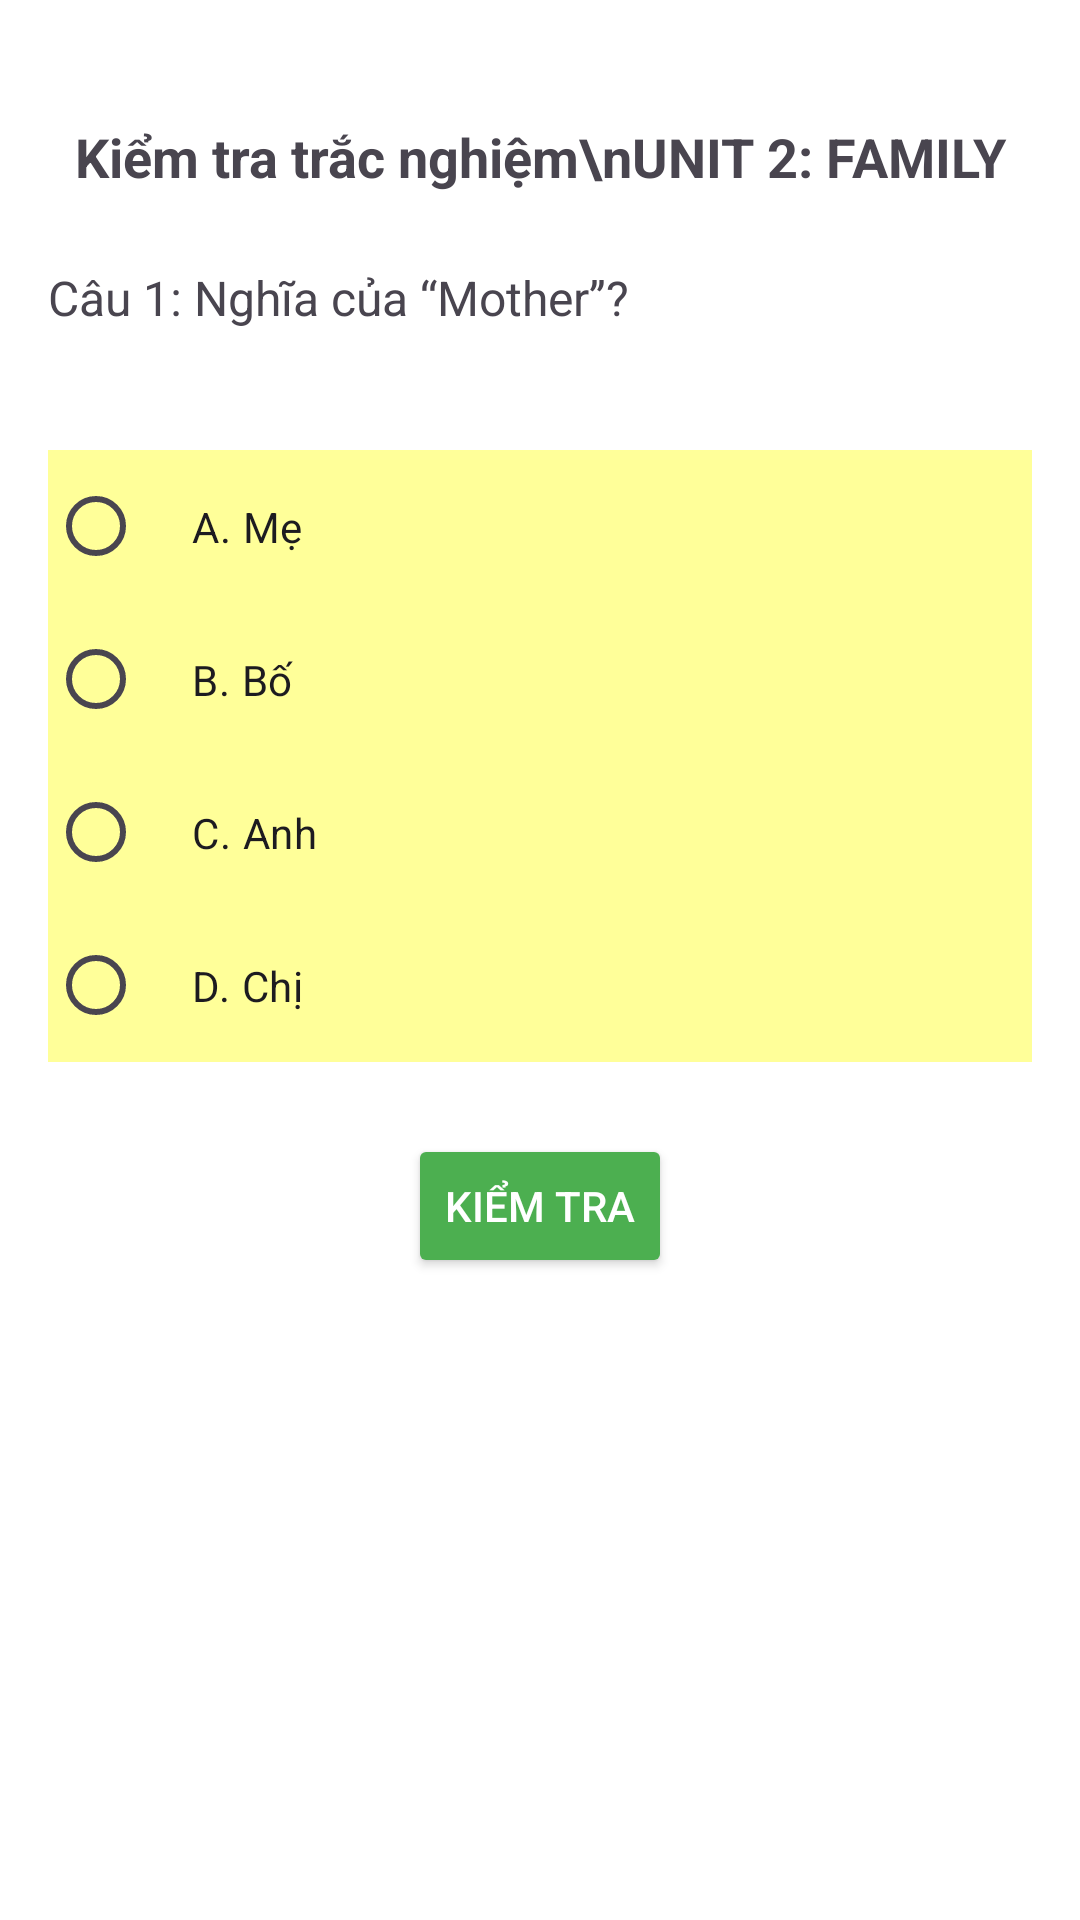

Produce the Android XML layout that renders to this screen, including the resource entries it uses.
<!-- AndroidManifest.xml: application theme Theme.ENGLISH5 -->
<!-- res/layout/activity_quiz.xml -->
<?xml version="1.0" encoding="utf-8"?>
<LinearLayout xmlns:android="http://schemas.android.com/apk/res/android"
    android:orientation="vertical"
    android:padding="16dp"
    android:background="#FFFFFF"
    android:layout_width="match_parent"
    android:layout_height="match_parent">
    <ImageView
        android:id="@+id/btnBack"
        android:layout_width="24dp"
        android:layout_height="24dp"
        android:src="@drawable/ic_back"
        android:contentDescription="Back"
        android:layout_marginEnd="12dp" />

    <TextView
        android:text="Kiểm tra trắc nghiệm\nUNIT 2: FAMILY"
        android:textSize="18sp"
        android:textStyle="bold"
        android:layout_marginBottom="24dp"
        android:textAlignment="center"
        android:layout_width="match_parent"
        android:layout_height="wrap_content" />

    <TextView
        android:text="Câu 1: Nghĩa của “Mother”?"
        android:textSize="16sp"
        android:layout_marginBottom="16dp"
        android:layout_width="wrap_content"
        android:layout_height="wrap_content" />

    <RadioGroup
        android:id="@+id/answerGroup"
        android:layout_width="match_parent"
        android:layout_height="wrap_content"
        android:orientation="vertical"
        android:layout_marginTop="24dp">

        <RadioButton
            android:id="@+id/answerA"
            android:layout_width="match_parent"
            android:layout_height="wrap_content"
            android:text="A. Mẹ"
            android:background="#FFFF99"
            android:padding="16dp"
            android:buttonTint="@android:color/black" />

        <RadioButton
            android:id="@+id/answerB"
            android:layout_width="match_parent"
            android:layout_height="wrap_content"
            android:text="B. Bố"
            android:background="#FFFF99"
            android:padding="16dp"
            android:buttonTint="@android:color/black" />

        <RadioButton
            android:id="@+id/answerC"
            android:layout_width="match_parent"
            android:layout_height="wrap_content"
            android:text="C. Anh"
            android:background="#FFFF99"
            android:padding="16dp"
            android:buttonTint="@android:color/black" />

        <RadioButton
            android:id="@+id/answerD"
            android:layout_width="match_parent"
            android:layout_height="wrap_content"
            android:text="D. Chị"
            android:background="#FFFF99"
            android:padding="16dp"
            android:buttonTint="@android:color/black" />
    </RadioGroup>


    <Button
        android:id="@+id/btnCheck"
        android:text="Kiểm tra"
        android:layout_width="wrap_content"
        android:layout_height="wrap_content"
        android:backgroundTint="#4CAF50"
        android:textColor="#FFFFFF"
        android:layout_gravity="center"
        android:layout_marginTop="24dp"/>
    <TextView
        android:id="@+id/txtResult"
        android:layout_width="match_parent"
        android:layout_height="wrap_content"
        android:text=""
        android:gravity="center"
        android:textStyle="bold"
        android:textSize="16sp"
        android:visibility="gone"
        android:layout_marginTop="16dp"
        android:padding="12dp"
        android:textColor="#388E3C"
        android:background="#DDF6DD" />

    <Button
        android:id="@+id/btnNext"
        android:text="Tiếp tục"
        android:layout_width="match_parent"
        android:layout_height="wrap_content"
        android:visibility="gone"
        android:layout_marginTop="8dp"
        android:backgroundTint="#FFA726"
        android:textColor="#FFFFFF"/>
</LinearLayout>
<!-- resources referenced by this layout -->
<resources>
  <style name="Theme.ENGLISH5" parent="Base.Theme.ENGLISH5" />
  <style name="Base.Theme.ENGLISH5" parent="Theme.Material3.DayNight.NoActionBar">
          
          
      </style>
</resources>
